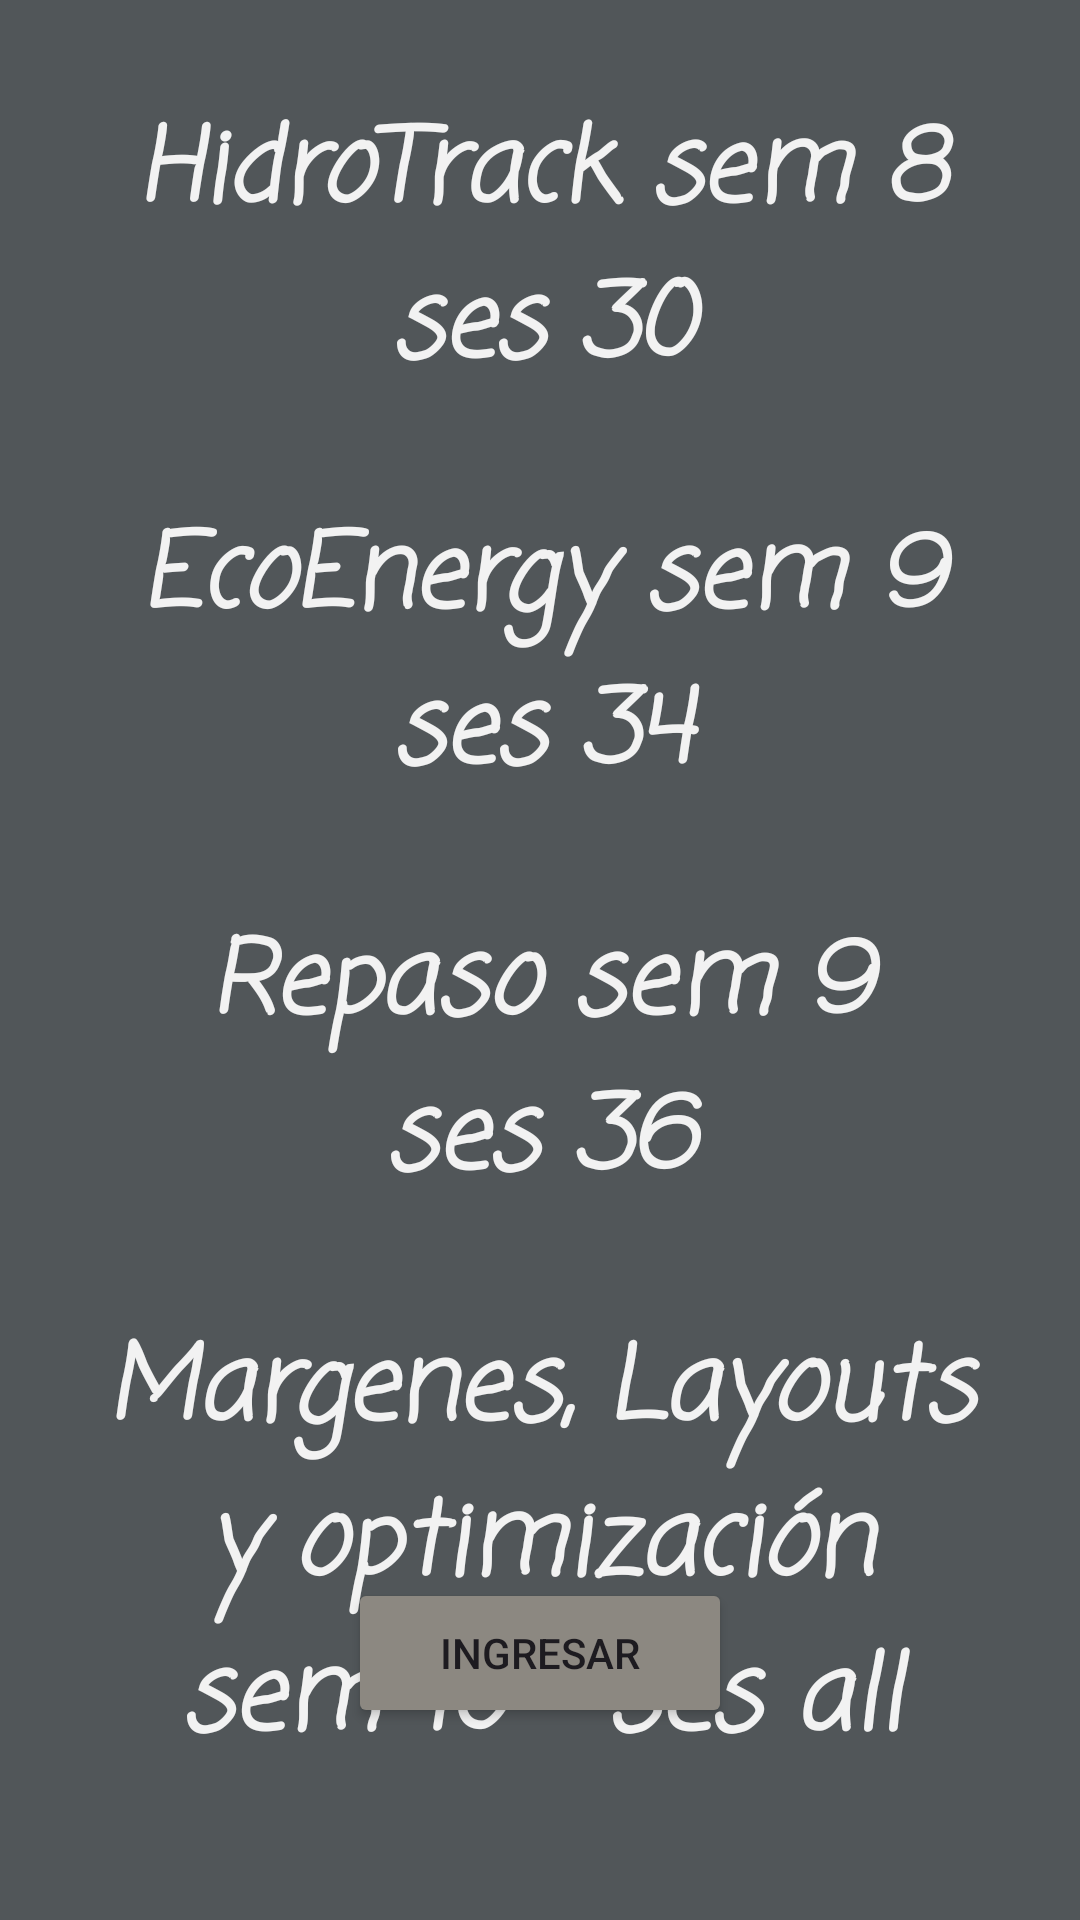

Write the Android layout XML for this screen, with the resource values it uses.
<!-- AndroidManifest.xml: application theme Theme.JavaEjercicio -->
<!-- res/layout/activity_main.xml -->
<?xml version="1.0" encoding="utf-8"?>
<androidx.constraintlayout.widget.ConstraintLayout xmlns:android="http://schemas.android.com/apk/res/android"
    xmlns:app="http://schemas.android.com/apk/res-auto"
    xmlns:tools="http://schemas.android.com/tools"
    android:id="@+id/main"
    android:layout_width="match_parent"
    android:layout_height="match_parent"
    android:background="#515659"
    tools:context=".MainActivity">

    <TextView
        android:id="@+id/titulo1"
        android:layout_width="298dp"
        android:layout_height="wrap_content"
        android:layout_marginTop="32dp"
        android:fontFamily="casual"
        android:text="HidroTrack sem 8  ses 30"
        android:textAlignment="center"
        android:textColor="@color/claro_noche"
        android:textSize="34sp"
        android:textStyle="bold|italic"
        app:layout_constraintEnd_toEndOf="parent"
        app:layout_constraintHorizontal_bias="0.504"
        app:layout_constraintStart_toStartOf="parent"
        app:layout_constraintTop_toTopOf="parent" />

    <TextView
        android:id="@+id/titulo2"
        android:layout_width="298dp"
        android:layout_height="wrap_content"
        android:layout_marginTop="32dp"
        android:fontFamily="casual"
        android:text="EcoEnergy sem 9 ses 34"
        android:textAlignment="center"
        android:textColor="@color/claro_noche"
        android:textSize="34sp"
        android:textStyle="bold|italic"
        app:layout_constraintEnd_toEndOf="parent"
        app:layout_constraintHorizontal_bias="0.504"
        app:layout_constraintStart_toStartOf="parent"
        app:layout_constraintTop_toBottomOf="@+id/titulo1" />

    <TextView
        android:id="@+id/titulo3"
        android:layout_width="298dp"
        android:layout_height="wrap_content"
        android:layout_marginTop="32dp"
        android:fontFamily="casual"
        android:text="Repaso sem 9   ses 36"
        android:textAlignment="center"
        android:textColor="@color/claro_noche"
        android:textSize="34sp"
        android:textStyle="bold|italic"
        app:layout_constraintEnd_toEndOf="parent"
        app:layout_constraintHorizontal_bias="0.495"
        app:layout_constraintStart_toStartOf="parent"
        app:layout_constraintTop_toBottomOf="@+id/titulo2" />

    <TextView
        android:id="@+id/titulo4"
        android:layout_width="298dp"
        android:layout_height="wrap_content"
        android:layout_marginTop="32dp"
        android:fontFamily="casual"
        android:text="Margenes, Layouts y optimización sem 10   ses all"
        android:textAlignment="center"
        android:textColor="@color/claro_noche"
        android:textSize="34sp"
        android:textStyle="bold|italic"
        app:layout_constraintEnd_toEndOf="parent"
        app:layout_constraintHorizontal_bias="0.495"
        app:layout_constraintStart_toStartOf="parent"
        app:layout_constraintTop_toBottomOf="@+id/titulo3" />

    <Button
        android:id="@+id/btn_ingreso"
        android:layout_width="128dp"
        android:layout_height="50dp"
        android:layout_marginBottom="64dp"
        android:backgroundTint="@color/alto_noche"
        android:text="@string/ingresar"
        app:layout_constraintBottom_toBottomOf="parent"
        app:layout_constraintEnd_toEndOf="parent"
        app:layout_constraintStart_toStartOf="parent"
        app:strokeColor="#F2F2F2"
        app:strokeWidth="1.5dp" />


</androidx.constraintlayout.widget.ConstraintLayout>
<!-- resources referenced by this layout -->
<resources>
  <color name="alto_noche">#8C8881</color>
  <color name="claro_noche">#F2F2F2</color>
  <string name="ingresar">Ingresar</string>
  <style name="Theme.JavaEjercicio" parent="Base.Theme.JavaEjercicio" />
  <style name="Base.Theme.JavaEjercicio" parent="Theme.Material3.DayNight.NoActionBar">
          
          
      </style>
</resources>
